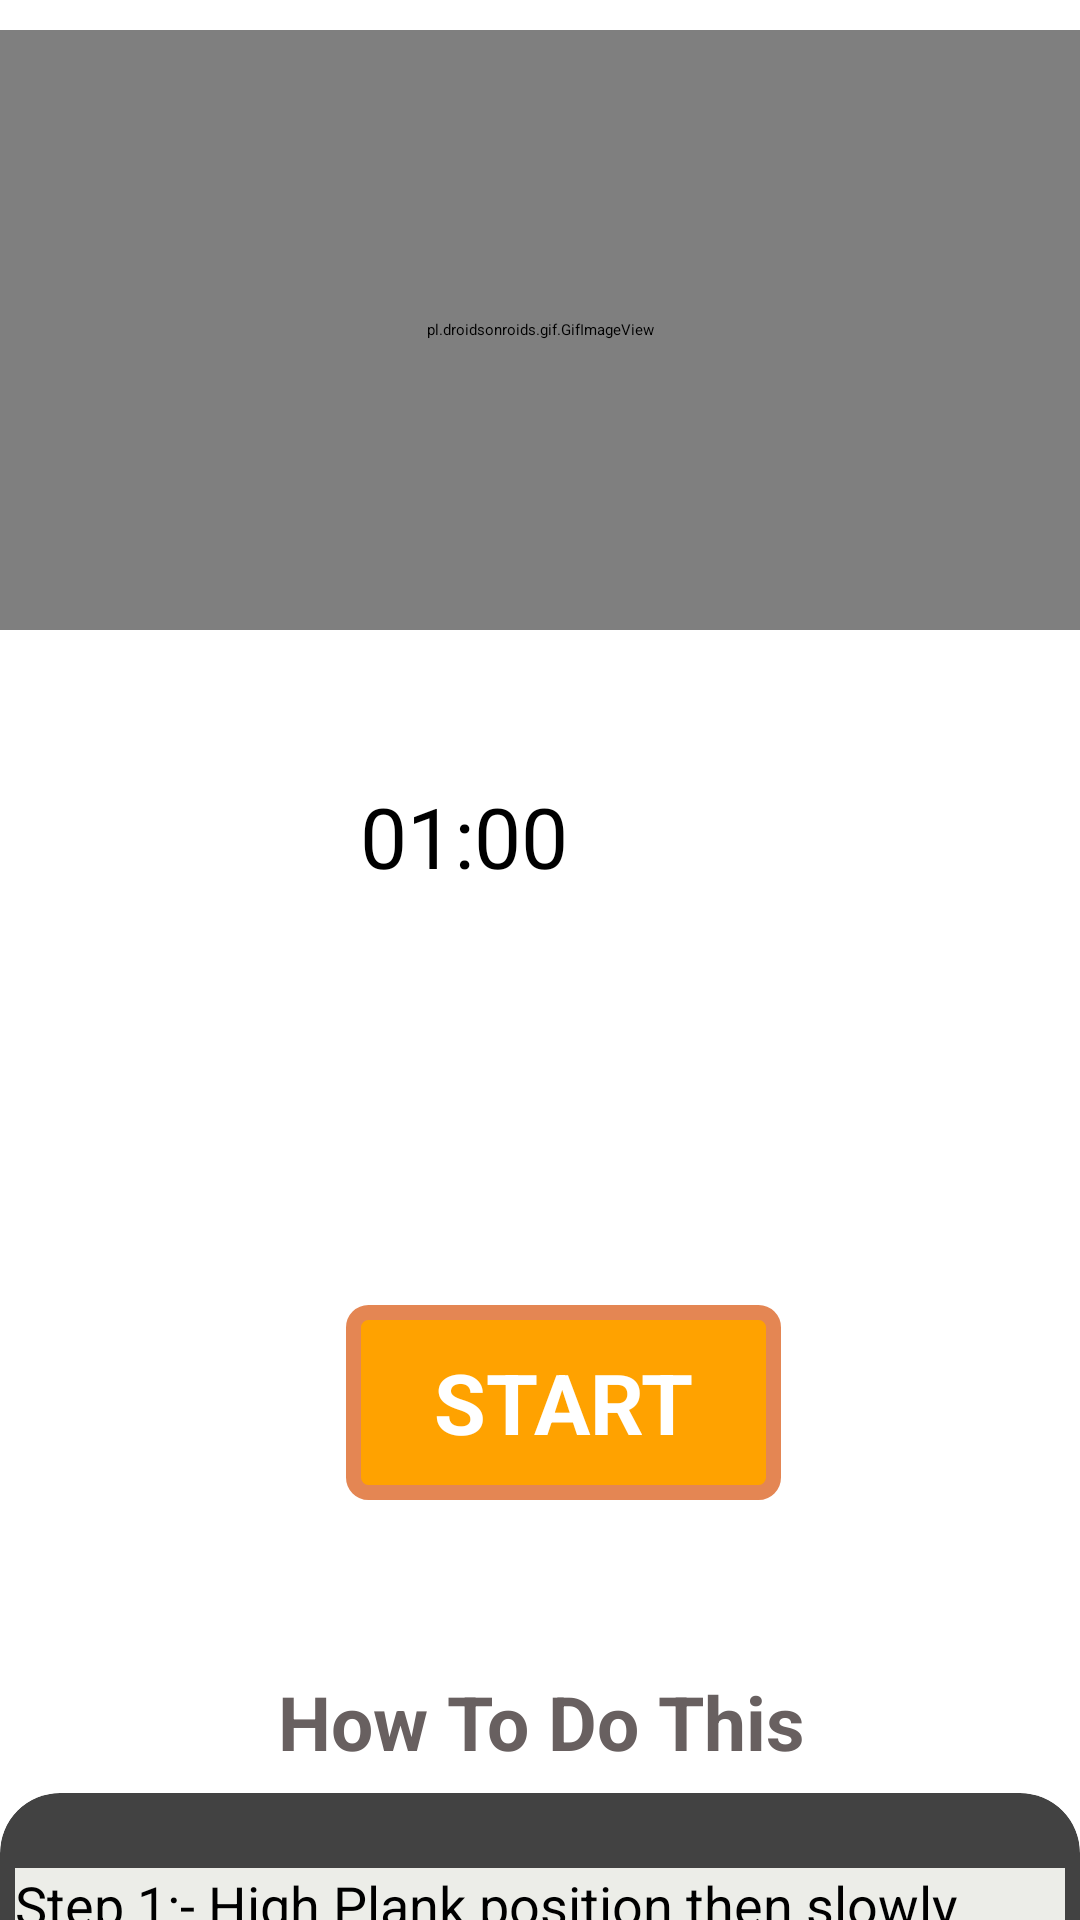

Here is an Android app screen rendered from its layout file. Give the layout XML and the strings, colors and styles it references.
<!-- AndroidManifest.xml: application theme Theme.FitnessApp -->
<!-- res/layout/activity_crunches2.xml -->
<?xml version="1.0" encoding="utf-8"?>
<RelativeLayout xmlns:android="http://schemas.android.com/apk/res/android"
    android:layout_width="match_parent"
    xmlns:app="http://schemas.android.com/apk/res-auto"
    android:background="#FFF"
    android:layout_height="match_parent">

    <ScrollView
        android:layout_width="match_parent"
        android:layout_height="match_parent"
        >

        <LinearLayout
            android:layout_width="match_parent"
            android:layout_height="match_parent"
            android:orientation="vertical"
            >

            <pl.droidsonroids.gif.GifImageView
                android:layout_marginTop="10dp"
                android:layout_width="fill_parent"
                android:layout_height="200dp"
                android:src="@drawable/exersice_10"
                />

            <Button
                android:layout_marginTop="35dp"
                android:id="@+id/time"
                android:layout_width="170dp"
                android:layout_height="170dp"
                android:layout_marginLeft="105dp"
                android:text="01:00"
                android:textSize="28dp"
                android:padding="15dp"
                android:background="@drawable/button_bg_round"
                />

            <Button
                android:id="@+id/startbutton"
                android:layout_width="wrap_content"
                android:layout_height="wrap_content"
                android:layout_gravity="center"
                android:gravity="center"
                android:layout_marginTop="20dp"
                android:background="@drawable/button_bg"
                android:text="START"
                android:textColor="@android:color/white"
                android:textSize="28sp"
                android:layout_marginLeft="08dp"
                android:textStyle="bold"
                />

            <TextView
                android:layout_width="305dp"
                android:layout_height="wrap_content"
                android:layout_marginStart="28dp"
                android:textAlignment="center"
                android:layout_marginLeft="35dp"
                android:layout_marginTop="50dp"
                android:text="How To Do This"
                android:textColor="#686060"
                android:textSize="25sp"
                android:padding="7dp"
                android:textStyle="bold"
                android:background="@drawable/button_ji"
                />

            <androidx.cardview.widget.CardView
                android:layout_width="match_parent"
                android:layout_height="match_parent"
                app:cardCornerRadius="20dp"
                android:background="#ECEDE8"
                android:layout_marginBottom="10dp"
                >

                <LinearLayout
                    android:layout_width="wrap_content"
                    android:layout_height="wrap_content"
                    android:layout_marginStart="5dp"
                    android:layout_marginEnd="5dp"
                    android:layout_marginLeft="5dp"
                    android:background="#ECEDE8"
                    android:layout_marginTop="25dp"
                    android:orientation="horizontal"
                    >

                    <TextView
                        android:layout_width="match_parent"
                        android:layout_height="wrap_content"
                        android:background="#ECEDE8"
                        android:text="@string/pose10"
                        android:textColor="@android:color/black"
                        android:textSize="18sp"
                        />

                </LinearLayout>

            </androidx.cardview.widget.CardView>

        </LinearLayout>

    </ScrollView>

</RelativeLayout>
<!-- resources referenced by this layout -->
<resources>
  <!-- drawable button_bg (drawable) -->
  <?xml version="1.0" encoding="utf-8"?>
  <selector xmlns:android="http://schemas.android.com/apk/res/android">
  
      <item>
  
          <shape android:shape="rectangle">
  
              <stroke android:color="#E48653" android:width="5dp"/>
              <solid android:color="#FFA200"/>
              <corners android:radius="5dp"/>
              <size android:width="145dp" android:height="65dp"/>
  
          </shape>
  
      </item>
  
  </selector>
  <string name="pose10">    Step 1:- High Plank position then slowly rotate your torso to the side raising your arm till it gets ihlihe with the other one. \n\n
                               Step 2:- Then return to the initial position.
                              </string>
</resources>
